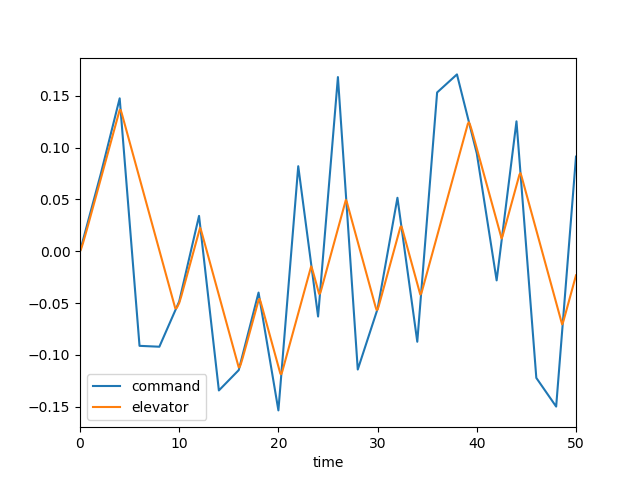

Source data for this figure (header and first rows):
, time, dec, de, mode, u, w, q, theta
0, 0.0, 0.0, 0.0, 3.0, 0.0, 0.0, 0.0, 0.0
1, 0.1, 0.003549, 0.001954, 3.0, 0.000197, -0.002738, -0.0001188, -3.83621227229014e-06
2, 0.2, 0.007097, 0.004779, 3.0, 0.001024, -0.01499, -0.0004889, -3.1762807338964194e-05
3, 0.3, 0.01065, 0.007902, 3.0, 0.00286, -0.04291, -0.001121, -0.00011
4, 0.4, 0.01419, 0.01116, 3.0, 0.006036, -0.09158, -0.001985, -0.0002635
5, 0.5, 0.01774, 0.01451, 3.0, 0.01084, -0.1649, -0.003039, -0.0005133
6, 0.6, 0.02129, 0.01789, 3.0, 0.01753, -0.2654, -0.00424, -0.0008762
7, 0.7, 0.02484, 0.0213, 3.0, 0.02629, -0.3948, -0.00554, -0.001365
8, 0.8, 0.02839, 0.02473, 3.0, 0.03729, -0.5535, -0.006897, -0.001986
9, 0.9, 0.03194, 0.02819, 3.0, 0.05063, -0.741, -0.008275, -0.002745
10, 1.0, 0.03549, 0.03166, 3.0, 0.06641, -0.9563, -0.00964, -0.003641
11, 1.1, 0.03904, 0.03515, 3.0, 0.08466, -1.197, -0.01097, -0.004672
12, 1.2, 0.04258, 0.03864, 3.0, 0.1054, -1.462, -0.01223, -0.005832
13, 1.3, 0.04613, 0.04213, 3.0, 0.1286, -1.748, -0.01341, -0.007115
14, 1.4, 0.04968, 0.04562, 3.0, 0.1543, -2.053, -0.0145, -0.008512
15, 1.5, 0.05323, 0.04911, 3.0, 0.1824, -2.372, -0.01549, -0.01001
16, 1.6, 0.05678, 0.0526, 3.0, 0.2129, -2.705, -0.01637, -0.01161
17, 1.7, 0.06033, 0.05609, 3.0, 0.2457, -3.047, -0.01715, -0.01328
18, 1.8, 0.06388, 0.05958, 3.0, 0.2808, -3.395, -0.01783, -0.01503
19, 1.9, 0.06743, 0.06307, 3.0, 0.318, -3.749, -0.01841, -0.01685
20, 2.0, 0.07097, 0.06656, 3.0, 0.3573, -4.105, -0.0189, -0.01871
21, 2.1, 0.0748, 0.07005, 3.0, 0.3987, -4.461, -0.01931, -0.02062
22, 2.2, 0.07863, 0.07354, 3.0, 0.4422, -4.816, -0.01965, -0.02257
23, 2.3, 0.08246, 0.07703, 3.0, 0.4876, -5.169, -0.01993, -0.02455
24, 2.4, 0.08628, 0.08052, 3.0, 0.535, -5.518, -0.02017, -0.02656
25, 2.5, 0.09011, 0.08401, 3.0, 0.5843, -5.862, -0.02036, -0.02858
26, 2.6, 0.09394, 0.08751, 3.0, 0.6356, -6.202, -0.02053, -0.03063
27, 2.7, 0.09776, 0.091, 3.0, 0.6887, -6.537, -0.02068, -0.03269
28, 2.8, 0.1016, 0.09449, 3.0, 0.7438, -6.866, -0.02081, -0.03476
29, 2.9, 0.1054, 0.09798, 3.0, 0.8008, -7.191, -0.02094, -0.03685
30, 3.0, 0.1092, 0.1015, 3.0, 0.8597, -7.51, -0.02108, -0.03895
31, 3.1, 0.1131, 0.105, 3.0, 0.9207, -7.825, -0.02122, -0.04107
32, 3.2, 0.1169, 0.1084, 3.0, 0.9836, -8.136, -0.02137, -0.0432
33, 3.3, 0.1207, 0.1119, 3.0, 1.049, -8.443, -0.02154, -0.04534
34, 3.4, 0.1246, 0.1154, 3.0, 1.116, -8.746, -0.02172, -0.04751
35, 3.5, 0.1284, 0.1189, 3.0, 1.185, -9.048, -0.02192, -0.04969
36, 3.6, 0.1322, 0.1224, 3.0, 1.256, -9.347, -0.02214, -0.05189
37, 3.7, 0.136, 0.1259, 3.0, 1.329, -9.644, -0.02238, -0.05412
38, 3.8, 0.1399, 0.1294, 3.0, 1.405, -9.941, -0.02263, -0.05637
39, 3.9, 0.1437, 0.1329, 3.0, 1.483, -10.24, -0.02291, -0.05864
40, 4.0, 0.1475, 0.1364, 3.0, 1.563, -10.53, -0.0232, -0.06095
41, 4.1, 0.1356, 0.1363, 3.0, 1.646, -10.82, -0.02329, -0.06328
42, 4.2, 0.1236, 0.1333, 3.0, 1.729, -11.1, -0.02285, -0.06559
43, 4.3, 0.1117, 0.1298, 3.0, 1.813, -11.33, -0.0218, -0.06783
44, 4.4, 0.09978, 0.1264, 3.0, 1.896, -11.53, -0.02024, -0.06993
45, 4.5, 0.08784, 0.1229, 3.0, 1.978, -11.67, -0.0183, -0.07186
46, 4.6, 0.0759, 0.1194, 3.0, 2.059, -11.75, -0.01608, -0.07358
47, 4.7, 0.06397, 0.1159, 3.0, 2.138, -11.78, -0.01369, -0.07507
48, 4.8, 0.05203, 0.1124, 3.0, 2.215, -11.74, -0.01121, -0.07632
49, 4.9, 0.0401, 0.1089, 3.0, 2.289, -11.65, -0.008709, -0.07731
50, 5.0, 0.02816, 0.1054, 3.0, 2.361, -11.5, -0.006266, -0.07806
51, 5.1, 0.01623, 0.1019, 3.0, 2.431, -11.3, -0.003929, -0.07857
52, 5.2, 0.004291, 0.09843, 3.0, 2.499, -11.06, -0.001742, -0.07885
53, 5.3, -0.007645, 0.09494, 3.0, 2.564, -10.78, 0.0002654, -0.07892
54, 5.4, -0.01958, 0.09145, 3.0, 2.627, -10.46, 0.002072, -0.07881
55, 5.5, -0.03152, 0.08796, 3.0, 2.688, -10.11, 0.003666, -0.07852
56, 5.6, -0.04345, 0.08447, 3.0, 2.747, -9.738, 0.005045, -0.07808
57, 5.7, -0.05539, 0.08098, 3.0, 2.804, -9.352, 0.006211, -0.07751
58, 5.8, -0.06732, 0.07749, 3.0, 2.86, -8.953, 0.007173, -0.07684
59, 5.9, -0.07926, 0.074, 3.0, 2.914, -8.548, 0.007947, -0.07609
... 441 more rows
